Run: headless pygame with SDL's dummy video driver; simulated clock (each Clock.tick advances the game by its frame time, no real sleeping); random seed 0; keys injected as events and as key.get_pressed() state; no mouse input.
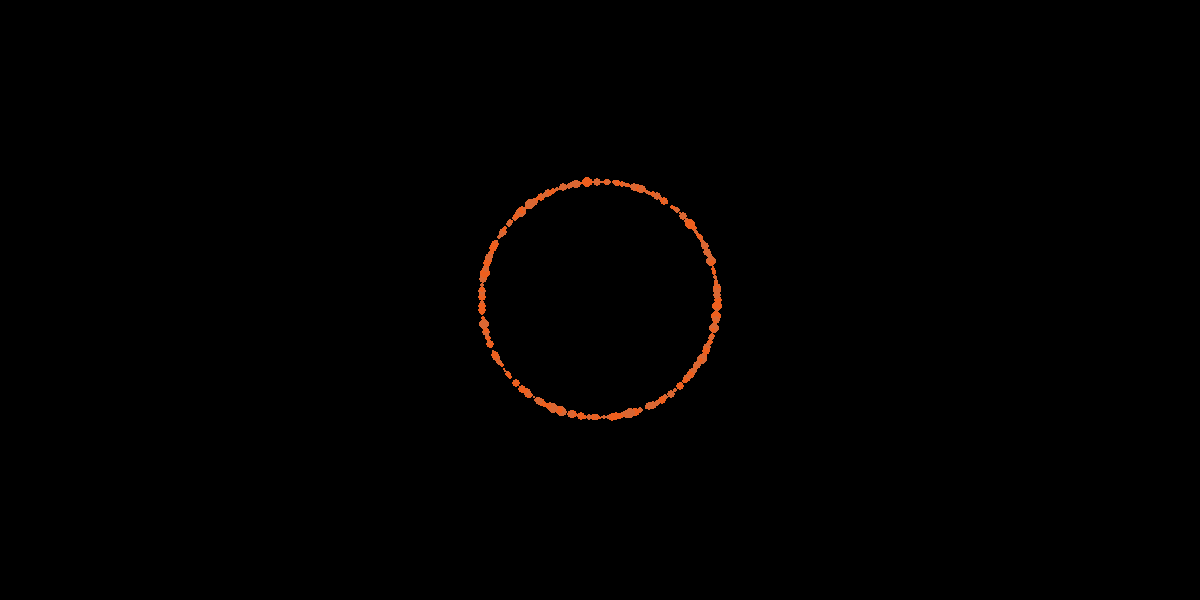
Frame 1 of 4 · flips 1–60 · no input
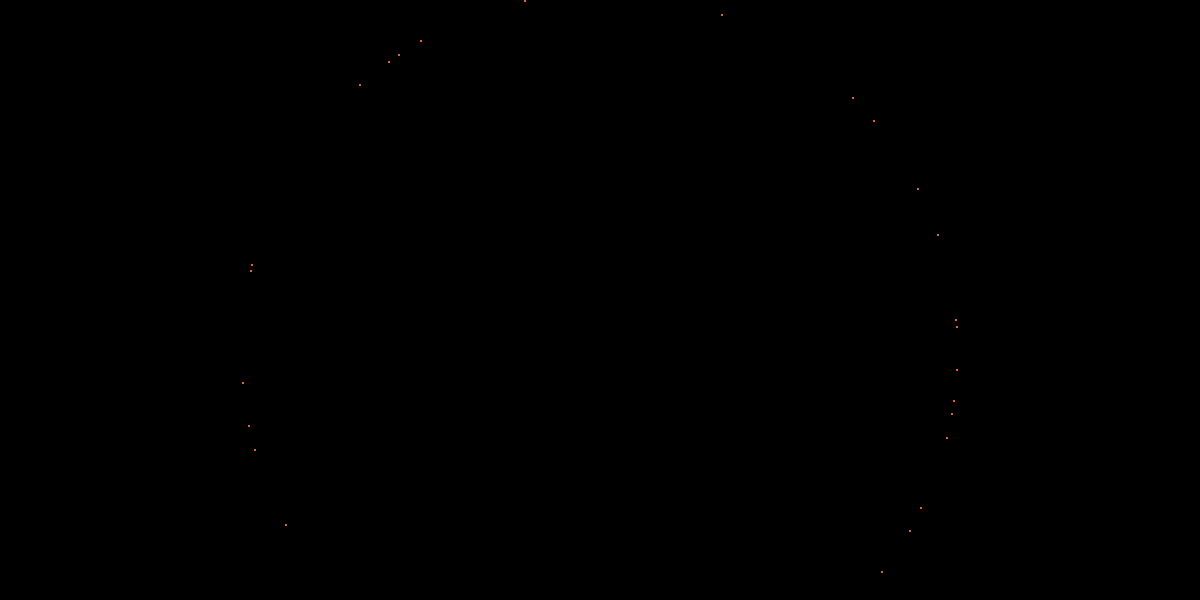
Frame 2 of 4 · flips 61–180 · tapped SPACE, RETURN · held RIGHT (→), D
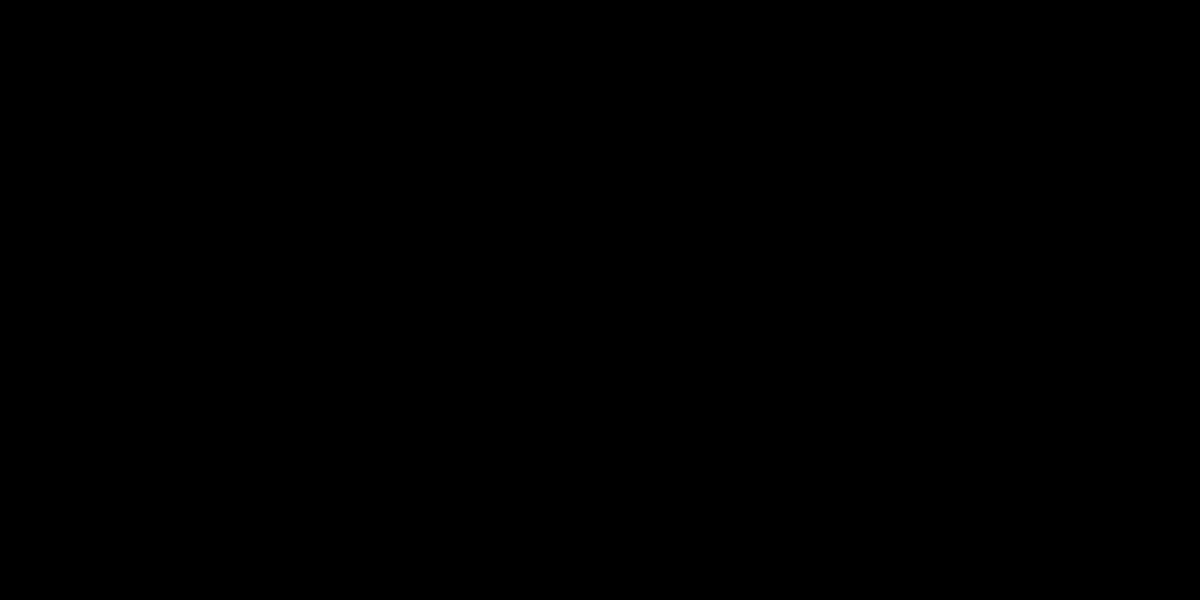
Frame 3 of 4 · flips 181–300 · held DOWN (↓), S
Frame 4 of 4 · flips 301–420 · held LEFT (←), A, UP (↑), W · screen unchanged from frame 3, image omitted

The pygame program that drew these frames:

import pygame
from math import radians, sin, cos
from random import choice, uniform, randint
import time

pygame.init()

WIN = pygame.display
D = WIN.set_mode((1200, 600))

class Particle:
    def __init__(self, pos, angle):
        self.pos = pos
        self.angle = angle
        self.color = choice([(217, 103, 51), (238, 95, 30)])
        self.radius = uniform(2, 7)
        self.pull = 0
        self.start = time.time()
        self.points = []

    def adjust(self):
        self.radius -= 0.03

    def draw(self):
        if self.radius > 0:
            pygame.draw.circle(D, self.color, (int(self.pos[0])
                                           , int(self.pos[1])), int(self.radius))
            for i in range(len(self.points)):
                for j in range(1, len(self.points)):
                    pygame.draw.line(D, self.color, (int(self.points[i][0]), int(self.points[i][1]))
                                     , (int(self.points[j][0]), int(self.points[j][1])), int(self.radius))

    def move(self):
        now  = time.time()
        self.pos[0] += cos(radians(self.angle)) * 2
        self.pos[1] += (sin(radians(self.angle)) + self.pull) * 2
        if now - self.start > 0.1:
            self.points.append(self.pos)
            self.pull += 0.25
            self.start = now


class FireWorks:
    def __init__(self):
        self.particles = []
        for i in range(360):
            self.particles.append(Particle([600, 300], i))

    def explode(self):
        for i in range(len(self.particles)):
            self.particles[i].draw()
            self.particles[i].move()
            self.particles[i].adjust()
        for p in self.particles:
            if p.radius < 0:
                self.particles.remove(p)
            

f = FireWorks()
D.fill((0, 0, 0))
while True:
    pygame.event.get()
    D.fill((0, 0, 0))
    f.explode()
    WIN.flip()
    
